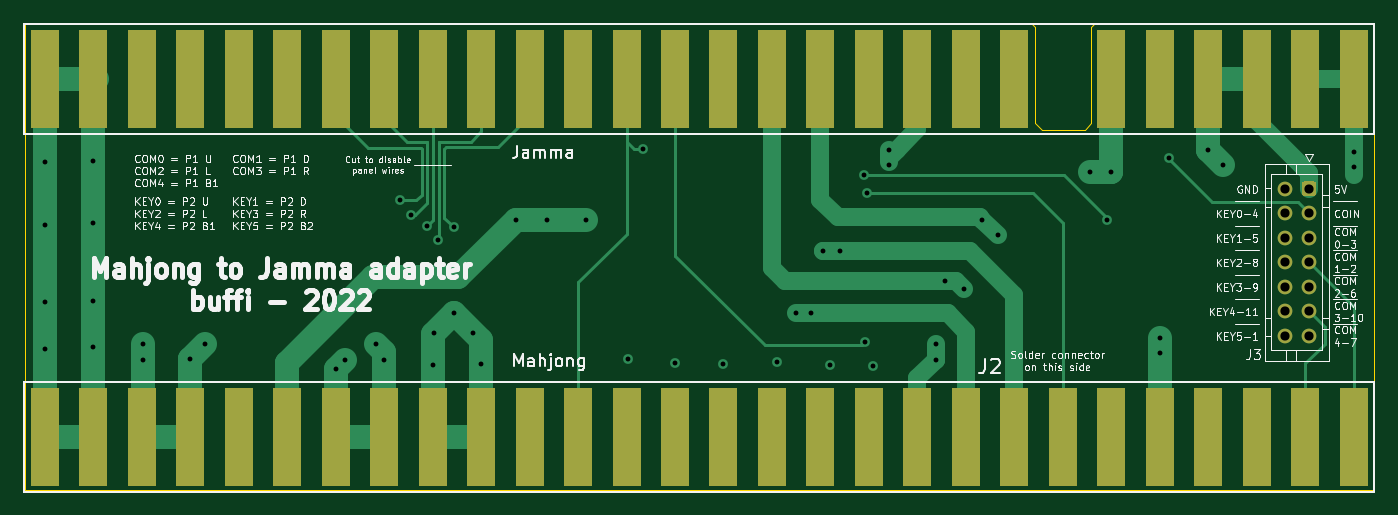
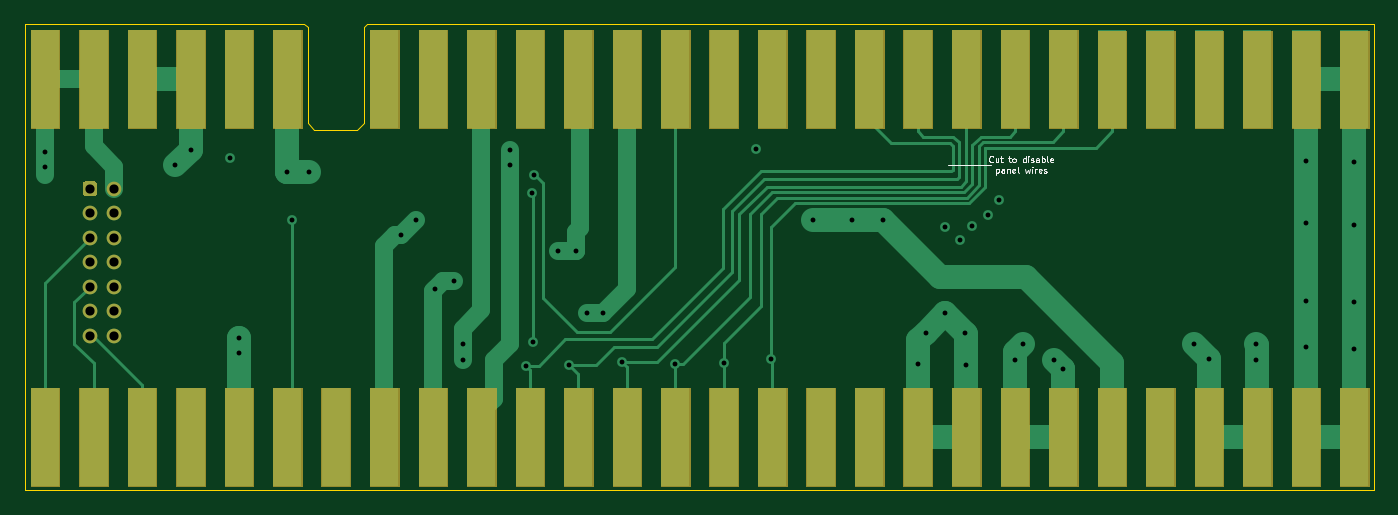
Circuit board: 11 layer files. Board 110.2 x 38.1 mm.
- bottom_copper: jamma_mahjong-B_Cu.gbl (20631 bytes)
- bottom_mask: jamma_mahjong-B_Mask.gbs (15868 bytes)
- paste: jamma_mahjong-B_Paste.gbp (502 bytes)
- bottom_silk: jamma_mahjong-B_SilkS.gbo (22100 bytes)
- outline: jamma_mahjong-Edge_Cuts.gm1 (1288 bytes)
- top_copper: jamma_mahjong-F_Cu.gtl (19013 bytes)
- top_mask: jamma_mahjong-F_Mask.gts (6764 bytes)
- paste: jamma_mahjong-F_Paste.gtp (6043 bytes)
- top_silk: jamma_mahjong-F_SilkS.gto (76190 bytes)
- drill: jamma_mahjong-NPTH.drl (275 bytes)
- drill: jamma_mahjong-PTH.drl (1466 bytes)

=== bottom_copper: jamma_mahjong-B_Cu.gbl (20631 bytes, source omitted) ===
=== bottom_mask: jamma_mahjong-B_Mask.gbs (15868 bytes, source omitted) ===
=== paste: jamma_mahjong-B_Paste.gbp ===
G04 #@! TF.GenerationSoftware,KiCad,Pcbnew,(5.1.10)-1*
G04 #@! TF.CreationDate,2021-12-14T16:32:23+01:00*
G04 #@! TF.ProjectId,jamma_mahjong,6a616d6d-615f-46d6-9168-6a6f6e672e6b,rev?*
G04 #@! TF.SameCoordinates,Original*
G04 #@! TF.FileFunction,Paste,Bot*
G04 #@! TF.FilePolarity,Positive*
%FSLAX46Y46*%
G04 Gerber Fmt 4.6, Leading zero omitted, Abs format (unit mm)*
G04 Created by KiCad (PCBNEW (5.1.10)-1) date 2021-12-14 16:32:23*
%MOMM*%
%LPD*%
G01*
G04 APERTURE LIST*
G04 APERTURE END LIST*
M02*

=== bottom_silk: jamma_mahjong-B_SilkS.gbo (22100 bytes, source omitted) ===
=== outline: jamma_mahjong-Edge_Cuts.gm1 ===
G04 #@! TF.GenerationSoftware,KiCad,Pcbnew,(5.1.10)-1*
G04 #@! TF.CreationDate,2021-12-14T16:32:23+01:00*
G04 #@! TF.ProjectId,jamma_mahjong,6a616d6d-615f-46d6-9168-6a6f6e672e6b,rev?*
G04 #@! TF.SameCoordinates,Original*
G04 #@! TF.FileFunction,Profile,NP*
%FSLAX46Y46*%
G04 Gerber Fmt 4.6, Leading zero omitted, Abs format (unit mm)*
G04 Created by KiCad (PCBNEW (5.1.10)-1) date 2021-12-14 16:32:23*
%MOMM*%
%LPD*%
G01*
G04 APERTURE LIST*
G04 #@! TA.AperFunction,Profile*
%ADD10C,0.050000*%
G04 #@! TD*
G04 APERTURE END LIST*
D10*
X203454000Y-47498000D02*
X203708000Y-47752000D01*
X121158000Y-55372000D02*
X121158000Y-47498000D01*
X121158000Y-85598000D02*
X121158000Y-55372000D01*
X139446000Y-85598000D02*
X121158000Y-85598000D01*
X181610000Y-85598000D02*
X139446000Y-85598000D01*
X231394000Y-85598000D02*
X181610000Y-85598000D01*
X231394000Y-47498000D02*
X231394000Y-85598000D01*
X208534000Y-47498000D02*
X231394000Y-47498000D01*
X208280000Y-47752000D02*
X208534000Y-47498000D01*
X208280000Y-55626000D02*
X208280000Y-47752000D01*
X207772000Y-56134000D02*
X208280000Y-55626000D01*
X204216000Y-56134000D02*
X207772000Y-56134000D01*
X203708000Y-55626000D02*
X204216000Y-56134000D01*
X203708000Y-47752000D02*
X203708000Y-55626000D01*
X121158000Y-47498000D02*
X203454000Y-47498000D01*
M02*

=== top_copper: jamma_mahjong-F_Cu.gtl (19013 bytes, source omitted) ===
=== top_mask: jamma_mahjong-F_Mask.gts ===
G04 #@! TF.GenerationSoftware,KiCad,Pcbnew,(5.1.10)-1*
G04 #@! TF.CreationDate,2021-12-14T16:32:23+01:00*
G04 #@! TF.ProjectId,jamma_mahjong,6a616d6d-615f-46d6-9168-6a6f6e672e6b,rev?*
G04 #@! TF.SameCoordinates,Original*
G04 #@! TF.FileFunction,Soldermask,Top*
G04 #@! TF.FilePolarity,Negative*
%FSLAX46Y46*%
G04 Gerber Fmt 4.6, Leading zero omitted, Abs format (unit mm)*
G04 Created by KiCad (PCBNEW (5.1.10)-1) date 2021-12-14 16:32:23*
%MOMM*%
%LPD*%
G01*
G04 APERTURE LIST*
%ADD10C,1.200000*%
%ADD11R,2.350000X8.000000*%
G04 APERTURE END LIST*
D10*
G04 #@! TO.C,J3*
X224060000Y-72960000D03*
X224060000Y-70960000D03*
X224060000Y-68960000D03*
X224060000Y-66960000D03*
X224060000Y-64960000D03*
X224060000Y-62960000D03*
X224060000Y-60960000D03*
X226060000Y-72960000D03*
X226060000Y-70960000D03*
X226060000Y-68960000D03*
X226060000Y-66960000D03*
X226060000Y-64960000D03*
X226060000Y-62960000D03*
G36*
G01*
X225709999Y-60360000D02*
X226410001Y-60360000D01*
G75*
G02*
X226660000Y-60609999I0J-249999D01*
G01*
X226660000Y-61310001D01*
G75*
G02*
X226410001Y-61560000I-249999J0D01*
G01*
X225709999Y-61560000D01*
G75*
G02*
X225460000Y-61310001I0J249999D01*
G01*
X225460000Y-60609999D01*
G75*
G02*
X225709999Y-60360000I249999J0D01*
G01*
G37*
G04 #@! TD*
D11*
G04 #@! TO.C,J2*
X205993160Y-81232540D03*
X205993160Y-81232540D03*
X158440000Y-81230000D03*
X154480000Y-81230000D03*
X209920000Y-81230000D03*
X213880000Y-81230000D03*
X202000000Y-81230000D03*
X217840000Y-81230000D03*
X209920000Y-81230000D03*
X190120000Y-81230000D03*
X146560000Y-81230000D03*
X182200000Y-81230000D03*
X154480000Y-81230000D03*
X142600000Y-81230000D03*
X126760000Y-81230000D03*
X166360000Y-81230000D03*
X221800000Y-81230000D03*
X229720000Y-81230000D03*
X202000000Y-81230000D03*
X225760000Y-81230000D03*
X182200000Y-81230000D03*
X198040000Y-81230000D03*
X134680000Y-81230000D03*
X194080000Y-81230000D03*
X221800000Y-81230000D03*
X217840000Y-81230000D03*
X174280000Y-81230000D03*
X198040000Y-81230000D03*
X190120000Y-81230000D03*
X138640000Y-81230000D03*
X194080000Y-81230000D03*
X158440000Y-81230000D03*
X178240000Y-81230000D03*
X174280000Y-81230000D03*
X170320000Y-81230000D03*
X122800000Y-81230000D03*
X162400000Y-81230000D03*
X186160000Y-81230000D03*
X225760000Y-81230000D03*
X229720000Y-81230000D03*
X213880000Y-81230000D03*
X186160000Y-81230000D03*
X178240000Y-81230000D03*
X170320000Y-81230000D03*
X166360000Y-81230000D03*
X130720000Y-81230000D03*
X162400000Y-81230000D03*
X150520000Y-81230000D03*
X150520000Y-81230000D03*
X130720000Y-81230000D03*
X134680000Y-81230000D03*
X142600000Y-81230000D03*
X126760000Y-81230000D03*
X146560000Y-81230000D03*
X122800000Y-81230000D03*
X138640000Y-81230000D03*
X122800000Y-81230000D03*
X126760000Y-81230000D03*
X130720000Y-81230000D03*
X134680000Y-81230000D03*
X138640000Y-81230000D03*
X142600000Y-81230000D03*
X146560000Y-81230000D03*
X150520000Y-81230000D03*
X154480000Y-81230000D03*
X158440000Y-81230000D03*
X162400000Y-81230000D03*
X166360000Y-81230000D03*
X170320000Y-81230000D03*
X174280000Y-81230000D03*
X178240000Y-81230000D03*
X182200000Y-81230000D03*
X186160000Y-81230000D03*
X190120000Y-81230000D03*
X194080000Y-81230000D03*
X198040000Y-81230000D03*
X202000000Y-81230000D03*
X209920000Y-81230000D03*
X213880000Y-81230000D03*
X217840000Y-81230000D03*
X221800000Y-81230000D03*
X225760000Y-81230000D03*
X229720000Y-81230000D03*
X229720000Y-81230000D03*
X225760000Y-81230000D03*
X221800000Y-81230000D03*
X217840000Y-81230000D03*
X213880000Y-81230000D03*
X209920000Y-81230000D03*
X202000000Y-81230000D03*
X198040000Y-81230000D03*
X194080000Y-81230000D03*
X190120000Y-81230000D03*
X186160000Y-81230000D03*
X182200000Y-81230000D03*
X178240000Y-81230000D03*
X174280000Y-81230000D03*
X170320000Y-81230000D03*
X166360000Y-81230000D03*
X162400000Y-81230000D03*
X158440000Y-81230000D03*
X154480000Y-81230000D03*
X150520000Y-81230000D03*
X146560000Y-81230000D03*
X142600000Y-81230000D03*
X138640000Y-81230000D03*
X134680000Y-81230000D03*
X130720000Y-81230000D03*
X126760000Y-81230000D03*
X122800000Y-81230000D03*
G04 #@! TD*
G04 #@! TO.C,J1*
X158440000Y-52020000D03*
X154480000Y-52020000D03*
X209920000Y-52020000D03*
X213880000Y-52020000D03*
X202000000Y-52020000D03*
X217840000Y-52020000D03*
X209920000Y-52020000D03*
X190120000Y-52020000D03*
X146560000Y-52020000D03*
X182200000Y-52020000D03*
X154480000Y-52020000D03*
X142600000Y-52020000D03*
X126760000Y-52020000D03*
X166360000Y-52020000D03*
X221800000Y-52020000D03*
X229720000Y-52020000D03*
X202000000Y-52020000D03*
X225760000Y-52020000D03*
X182200000Y-52020000D03*
X198040000Y-52020000D03*
X134680000Y-52020000D03*
X194080000Y-52020000D03*
X221800000Y-52020000D03*
X217840000Y-52020000D03*
X174280000Y-52020000D03*
X198040000Y-52020000D03*
X190120000Y-52020000D03*
X138640000Y-52020000D03*
X194080000Y-52020000D03*
X158440000Y-52020000D03*
X178240000Y-52020000D03*
X174280000Y-52020000D03*
X170320000Y-52020000D03*
X122800000Y-52020000D03*
X162400000Y-52020000D03*
X186160000Y-52020000D03*
X225760000Y-52020000D03*
X229720000Y-52020000D03*
X213880000Y-52020000D03*
X186160000Y-52020000D03*
X178240000Y-52020000D03*
X170320000Y-52020000D03*
X166360000Y-52020000D03*
X130720000Y-52020000D03*
X162400000Y-52020000D03*
X150520000Y-52020000D03*
X150520000Y-52020000D03*
X130720000Y-52020000D03*
X134680000Y-52020000D03*
X142600000Y-52020000D03*
X126760000Y-52020000D03*
X146560000Y-52020000D03*
X122800000Y-52020000D03*
X138640000Y-52020000D03*
X122800000Y-52020000D03*
X126760000Y-52020000D03*
X130720000Y-52020000D03*
X134680000Y-52020000D03*
X138640000Y-52020000D03*
X142600000Y-52020000D03*
X146560000Y-52020000D03*
X150520000Y-52020000D03*
X154480000Y-52020000D03*
X158440000Y-52020000D03*
X162400000Y-52020000D03*
X166360000Y-52020000D03*
X170320000Y-52020000D03*
X174280000Y-52020000D03*
X178240000Y-52020000D03*
X182200000Y-52020000D03*
X186160000Y-52020000D03*
X190120000Y-52020000D03*
X194080000Y-52020000D03*
X198040000Y-52020000D03*
X202000000Y-52020000D03*
X209920000Y-52020000D03*
X213880000Y-52020000D03*
X217840000Y-52020000D03*
X221800000Y-52020000D03*
X225760000Y-52020000D03*
X229720000Y-52020000D03*
X229720000Y-52020000D03*
X225760000Y-52020000D03*
X221800000Y-52020000D03*
X217840000Y-52020000D03*
X213880000Y-52020000D03*
X209920000Y-52020000D03*
X202000000Y-52020000D03*
X198040000Y-52020000D03*
X194080000Y-52020000D03*
X190120000Y-52020000D03*
X186160000Y-52020000D03*
X182200000Y-52020000D03*
X178240000Y-52020000D03*
X174280000Y-52020000D03*
X170320000Y-52020000D03*
X166360000Y-52020000D03*
X162400000Y-52020000D03*
X158440000Y-52020000D03*
X154480000Y-52020000D03*
X150520000Y-52020000D03*
X146560000Y-52020000D03*
X142600000Y-52020000D03*
X138640000Y-52020000D03*
X134680000Y-52020000D03*
X130720000Y-52020000D03*
X126760000Y-52020000D03*
X122800000Y-52020000D03*
G04 #@! TD*
M02*

=== paste: jamma_mahjong-F_Paste.gtp ===
G04 #@! TF.GenerationSoftware,KiCad,Pcbnew,(5.1.10)-1*
G04 #@! TF.CreationDate,2021-12-14T16:32:22+01:00*
G04 #@! TF.ProjectId,jamma_mahjong,6a616d6d-615f-46d6-9168-6a6f6e672e6b,rev?*
G04 #@! TF.SameCoordinates,Original*
G04 #@! TF.FileFunction,Paste,Top*
G04 #@! TF.FilePolarity,Positive*
%FSLAX46Y46*%
G04 Gerber Fmt 4.6, Leading zero omitted, Abs format (unit mm)*
G04 Created by KiCad (PCBNEW (5.1.10)-1) date 2021-12-14 16:32:22*
%MOMM*%
%LPD*%
G01*
G04 APERTURE LIST*
%ADD10R,2.350000X8.000000*%
G04 APERTURE END LIST*
D10*
G04 #@! TO.C,J2*
X205993160Y-81232540D03*
X205993160Y-81232540D03*
X158440000Y-81230000D03*
X154480000Y-81230000D03*
X209920000Y-81230000D03*
X213880000Y-81230000D03*
X202000000Y-81230000D03*
X217840000Y-81230000D03*
X209920000Y-81230000D03*
X190120000Y-81230000D03*
X146560000Y-81230000D03*
X182200000Y-81230000D03*
X154480000Y-81230000D03*
X142600000Y-81230000D03*
X126760000Y-81230000D03*
X166360000Y-81230000D03*
X221800000Y-81230000D03*
X229720000Y-81230000D03*
X202000000Y-81230000D03*
X225760000Y-81230000D03*
X182200000Y-81230000D03*
X198040000Y-81230000D03*
X134680000Y-81230000D03*
X194080000Y-81230000D03*
X221800000Y-81230000D03*
X217840000Y-81230000D03*
X174280000Y-81230000D03*
X198040000Y-81230000D03*
X190120000Y-81230000D03*
X138640000Y-81230000D03*
X194080000Y-81230000D03*
X158440000Y-81230000D03*
X178240000Y-81230000D03*
X174280000Y-81230000D03*
X170320000Y-81230000D03*
X122800000Y-81230000D03*
X162400000Y-81230000D03*
X186160000Y-81230000D03*
X225760000Y-81230000D03*
X229720000Y-81230000D03*
X213880000Y-81230000D03*
X186160000Y-81230000D03*
X178240000Y-81230000D03*
X170320000Y-81230000D03*
X166360000Y-81230000D03*
X130720000Y-81230000D03*
X162400000Y-81230000D03*
X150520000Y-81230000D03*
X150520000Y-81230000D03*
X130720000Y-81230000D03*
X134680000Y-81230000D03*
X142600000Y-81230000D03*
X126760000Y-81230000D03*
X146560000Y-81230000D03*
X122800000Y-81230000D03*
X138640000Y-81230000D03*
X122800000Y-81230000D03*
X126760000Y-81230000D03*
X130720000Y-81230000D03*
X134680000Y-81230000D03*
X138640000Y-81230000D03*
X142600000Y-81230000D03*
X146560000Y-81230000D03*
X150520000Y-81230000D03*
X154480000Y-81230000D03*
X158440000Y-81230000D03*
X162400000Y-81230000D03*
X166360000Y-81230000D03*
X170320000Y-81230000D03*
X174280000Y-81230000D03*
X178240000Y-81230000D03*
X182200000Y-81230000D03*
X186160000Y-81230000D03*
X190120000Y-81230000D03*
X194080000Y-81230000D03*
X198040000Y-81230000D03*
X202000000Y-81230000D03*
X209920000Y-81230000D03*
X213880000Y-81230000D03*
X217840000Y-81230000D03*
X221800000Y-81230000D03*
X225760000Y-81230000D03*
X229720000Y-81230000D03*
X229720000Y-81230000D03*
X225760000Y-81230000D03*
X221800000Y-81230000D03*
X217840000Y-81230000D03*
X213880000Y-81230000D03*
X209920000Y-81230000D03*
X202000000Y-81230000D03*
X198040000Y-81230000D03*
X194080000Y-81230000D03*
X190120000Y-81230000D03*
X186160000Y-81230000D03*
X182200000Y-81230000D03*
X178240000Y-81230000D03*
X174280000Y-81230000D03*
X170320000Y-81230000D03*
X166360000Y-81230000D03*
X162400000Y-81230000D03*
X158440000Y-81230000D03*
X154480000Y-81230000D03*
X150520000Y-81230000D03*
X146560000Y-81230000D03*
X142600000Y-81230000D03*
X138640000Y-81230000D03*
X134680000Y-81230000D03*
X130720000Y-81230000D03*
X126760000Y-81230000D03*
X122800000Y-81230000D03*
G04 #@! TD*
G04 #@! TO.C,J1*
X158440000Y-52020000D03*
X154480000Y-52020000D03*
X209920000Y-52020000D03*
X213880000Y-52020000D03*
X202000000Y-52020000D03*
X217840000Y-52020000D03*
X209920000Y-52020000D03*
X190120000Y-52020000D03*
X146560000Y-52020000D03*
X182200000Y-52020000D03*
X154480000Y-52020000D03*
X142600000Y-52020000D03*
X126760000Y-52020000D03*
X166360000Y-52020000D03*
X221800000Y-52020000D03*
X229720000Y-52020000D03*
X202000000Y-52020000D03*
X225760000Y-52020000D03*
X182200000Y-52020000D03*
X198040000Y-52020000D03*
X134680000Y-52020000D03*
X194080000Y-52020000D03*
X221800000Y-52020000D03*
X217840000Y-52020000D03*
X174280000Y-52020000D03*
X198040000Y-52020000D03*
X190120000Y-52020000D03*
X138640000Y-52020000D03*
X194080000Y-52020000D03*
X158440000Y-52020000D03*
X178240000Y-52020000D03*
X174280000Y-52020000D03*
X170320000Y-52020000D03*
X122800000Y-52020000D03*
X162400000Y-52020000D03*
X186160000Y-52020000D03*
X225760000Y-52020000D03*
X229720000Y-52020000D03*
X213880000Y-52020000D03*
X186160000Y-52020000D03*
X178240000Y-52020000D03*
X170320000Y-52020000D03*
X166360000Y-52020000D03*
X130720000Y-52020000D03*
X162400000Y-52020000D03*
X150520000Y-52020000D03*
X150520000Y-52020000D03*
X130720000Y-52020000D03*
X134680000Y-52020000D03*
X142600000Y-52020000D03*
X126760000Y-52020000D03*
X146560000Y-52020000D03*
X122800000Y-52020000D03*
X138640000Y-52020000D03*
X122800000Y-52020000D03*
X126760000Y-52020000D03*
X130720000Y-52020000D03*
X134680000Y-52020000D03*
X138640000Y-52020000D03*
X142600000Y-52020000D03*
X146560000Y-52020000D03*
X150520000Y-52020000D03*
X154480000Y-52020000D03*
X158440000Y-52020000D03*
X162400000Y-52020000D03*
X166360000Y-52020000D03*
X170320000Y-52020000D03*
X174280000Y-52020000D03*
X178240000Y-52020000D03*
X182200000Y-52020000D03*
X186160000Y-52020000D03*
X190120000Y-52020000D03*
X194080000Y-52020000D03*
X198040000Y-52020000D03*
X202000000Y-52020000D03*
X209920000Y-52020000D03*
X213880000Y-52020000D03*
X217840000Y-52020000D03*
X221800000Y-52020000D03*
X225760000Y-52020000D03*
X229720000Y-52020000D03*
X229720000Y-52020000D03*
X225760000Y-52020000D03*
X221800000Y-52020000D03*
X217840000Y-52020000D03*
X213880000Y-52020000D03*
X209920000Y-52020000D03*
X202000000Y-52020000D03*
X198040000Y-52020000D03*
X194080000Y-52020000D03*
X190120000Y-52020000D03*
X186160000Y-52020000D03*
X182200000Y-52020000D03*
X178240000Y-52020000D03*
X174280000Y-52020000D03*
X170320000Y-52020000D03*
X166360000Y-52020000D03*
X162400000Y-52020000D03*
X158440000Y-52020000D03*
X154480000Y-52020000D03*
X150520000Y-52020000D03*
X146560000Y-52020000D03*
X142600000Y-52020000D03*
X138640000Y-52020000D03*
X134680000Y-52020000D03*
X130720000Y-52020000D03*
X126760000Y-52020000D03*
X122800000Y-52020000D03*
G04 #@! TD*
M02*

=== top_silk: jamma_mahjong-F_SilkS.gto (76190 bytes, source omitted) ===
=== drill: jamma_mahjong-NPTH.drl ===
M48
; DRILL file {KiCad (5.1.10)-1} date 12/14/21 16:32:31
; FORMAT={-:-/ absolute / metric / decimal}
; #@! TF.CreationDate,2021-12-14T16:32:31+01:00
; #@! TF.GenerationSoftware,Kicad,Pcbnew,(5.1.10)-1
; #@! TF.FileFunction,NonPlated,1,4,NPTH
FMAT,2
METRIC
%
G90
G05
T0
M30

=== drill: jamma_mahjong-PTH.drl ===
M48
; DRILL file {KiCad (5.1.10)-1} date 12/14/21 16:32:31
; FORMAT={-:-/ absolute / metric / decimal}
; #@! TF.CreationDate,2021-12-14T16:32:31+01:00
; #@! TF.GenerationSoftware,Kicad,Pcbnew,(5.1.10)-1
; #@! TF.FileFunction,Plated,1,4,PTH
FMAT,2
METRIC
T1C0.400
T2C0.750
%
G90
G05
T1
X122.8Y-58.81
X122.8Y-63.89
X122.8Y-70.24
X122.8Y-74.05
X126.76Y-58.66
X126.76Y-63.74
X126.76Y-70.09
X126.76Y-73.9
X130.81Y-73.66
X130.81Y-74.93
X134.68Y-74.87
X135.89Y-73.66
X146.56Y-75.69
X147.32Y-74.93
X149.86Y-73.66
X150.52Y-74.905
X151.841Y-61.893
X152.703Y-63.133
X154.0Y-64.0
X154.48Y-75.39
X154.623Y-72.707
X154.962Y-65.131
X156.21Y-71.12
X156.241Y-64.099
X157.797Y-72.707
X158.44Y-75.24
X161.313Y-63.477
X163.853Y-63.477
X166.981Y-63.477
X170.406Y-74.877
X171.626Y-57.697
X174.242Y-75.193
X178.239Y-75.29
X182.593Y-75.113
X184.15Y-71.12
X185.42Y-71.12
X186.337Y-66.031
X186.914Y-75.365
X187.796Y-66.017
X189.748Y-59.853
X189.83Y-73.459
X189.922Y-61.292
X190.443Y-75.437
X191.77Y-57.785
X191.77Y-59.055
X195.58Y-73.66
X195.58Y-74.93
X196.326Y-68.469
X197.862Y-69.118
X199.39Y-63.5
X200.66Y-64.77
X208.197Y-59.607
X209.55Y-63.5
X209.923Y-59.607
X213.88Y-73.14
X213.88Y-74.41
X214.63Y-58.42
X217.84Y-57.82
X219.075Y-59.055
X229.72Y-57.935
X229.72Y-59.205
T2
X224.06Y-60.96
X224.06Y-62.96
X224.06Y-64.96
X224.06Y-66.96
X224.06Y-68.96
X224.06Y-70.96
X224.06Y-72.96
X226.06Y-60.96
X226.06Y-62.96
X226.06Y-64.96
X226.06Y-66.96
X226.06Y-68.96
X226.06Y-70.96
X226.06Y-72.96
T0
M30

